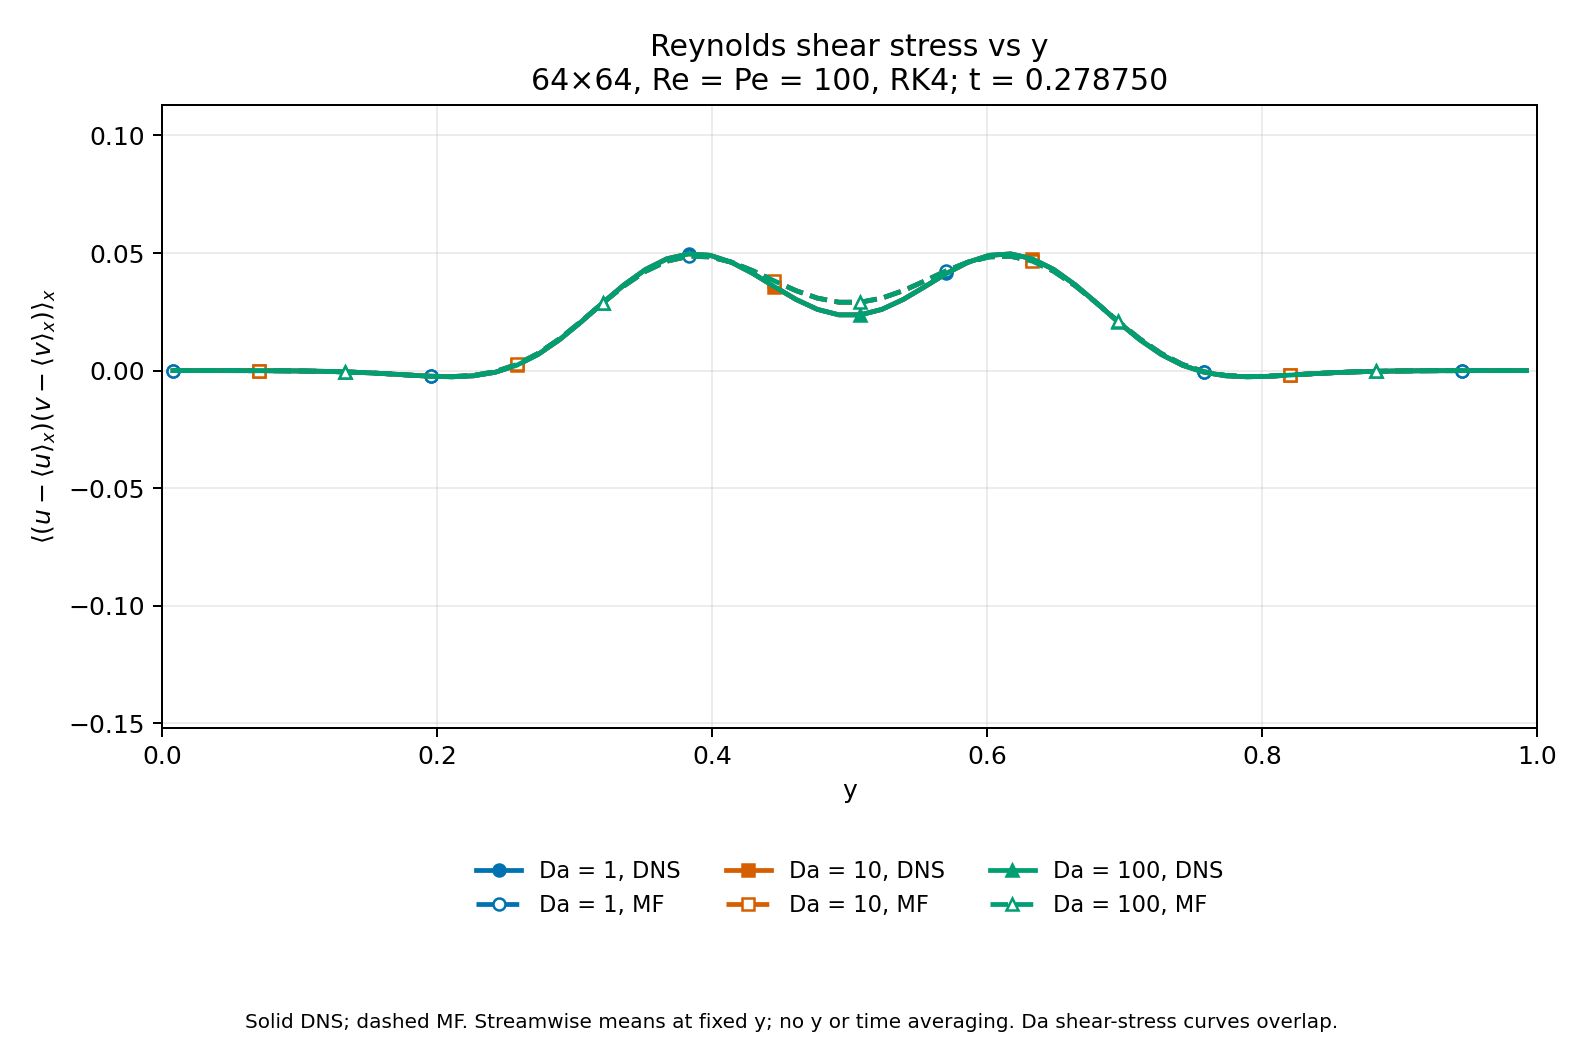

The file beside this chart, header and first rows:
Da, method, snapshot, step, time, y, shear_stress
1, DNS, 3, 446, 0.2787, 0.007812, -3.500787171002023e-18
1, DNS, 3, 446, 0.2787, 0.02344, -7.352317327830266e-07
1, DNS, 3, 446, 0.2787, 0.03906, -4.112671672089703e-06
1, DNS, 3, 446, 0.2787, 0.05469, -1.3455004692760089e-05
1, DNS, 3, 446, 0.2787, 0.07031, -3.476659572471285e-05
1, DNS, 3, 446, 0.2787, 0.08594, -7.833951271227105e-05
1, DNS, 3, 446, 0.2787, 0.1016, -0.0001604
1, DNS, 3, 446, 0.2787, 0.1172, -0.0003042
1, DNS, 3, 446, 0.2787, 0.1328, -0.0005377
1, DNS, 3, 446, 0.2787, 0.1484, -0.0008866
1, DNS, 3, 446, 0.2787, 0.1641, -0.001357
1, DNS, 3, 446, 0.2787, 0.1797, -0.001908
1, DNS, 3, 446, 0.2787, 0.1953, -0.002413
1, DNS, 3, 446, 0.2787, 0.2109, -0.002634
1, DNS, 3, 446, 0.2787, 0.2266, -0.002213
1, DNS, 3, 446, 0.2787, 0.2422, -0.0007212
1, DNS, 3, 446, 0.2787, 0.2578, 0.002237
1, DNS, 3, 446, 0.2787, 0.2734, 0.006885
1, DNS, 3, 446, 0.2787, 0.2891, 0.01316
1, DNS, 3, 446, 0.2787, 0.3047, 0.02067
1, DNS, 3, 446, 0.2787, 0.3203, 0.02873
1, DNS, 3, 446, 0.2787, 0.3359, 0.03646
1, DNS, 3, 446, 0.2787, 0.3516, 0.04299
1, DNS, 3, 446, 0.2787, 0.3672, 0.04754
1, DNS, 3, 446, 0.2787, 0.3828, 0.04961
1, DNS, 3, 446, 0.2787, 0.3984, 0.04902
1, DNS, 3, 446, 0.2787, 0.4141, 0.04604
1, DNS, 3, 446, 0.2787, 0.4297, 0.04129
1, DNS, 3, 446, 0.2787, 0.4453, 0.03569
1, DNS, 3, 446, 0.2787, 0.4609, 0.03028
1, DNS, 3, 446, 0.2787, 0.4766, 0.02603
1, DNS, 3, 446, 0.2787, 0.4922, 0.02371
1, DNS, 3, 446, 0.2787, 0.5078, 0.02371
1, DNS, 3, 446, 0.2787, 0.5234, 0.02603
1, DNS, 3, 446, 0.2787, 0.5391, 0.03028
1, DNS, 3, 446, 0.2787, 0.5547, 0.03569
1, DNS, 3, 446, 0.2787, 0.5703, 0.04129
1, DNS, 3, 446, 0.2787, 0.5859, 0.04604
1, DNS, 3, 446, 0.2787, 0.6016, 0.04902
1, DNS, 3, 446, 0.2787, 0.6172, 0.04961
1, DNS, 3, 446, 0.2787, 0.6328, 0.04754
1, DNS, 3, 446, 0.2787, 0.6484, 0.04299
1, DNS, 3, 446, 0.2787, 0.6641, 0.03646
1, DNS, 3, 446, 0.2787, 0.6797, 0.02873
1, DNS, 3, 446, 0.2787, 0.6953, 0.02067
1, DNS, 3, 446, 0.2787, 0.7109, 0.01316
1, DNS, 3, 446, 0.2787, 0.7266, 0.006885
1, DNS, 3, 446, 0.2787, 0.7422, 0.002237
1, DNS, 3, 446, 0.2787, 0.7578, -0.0007212
1, DNS, 3, 446, 0.2787, 0.7734, -0.002213
1, DNS, 3, 446, 0.2787, 0.7891, -0.002634
1, DNS, 3, 446, 0.2787, 0.8047, -0.002413
1, DNS, 3, 446, 0.2787, 0.8203, -0.001908
1, DNS, 3, 446, 0.2787, 0.8359, -0.001357
1, DNS, 3, 446, 0.2787, 0.8516, -0.0008866
1, DNS, 3, 446, 0.2787, 0.8672, -0.0005377
1, DNS, 3, 446, 0.2787, 0.8828, -0.0003042
1, DNS, 3, 446, 0.2787, 0.8984, -0.0001604
1, DNS, 3, 446, 0.2787, 0.9141, -7.833951271227658e-05
1, DNS, 3, 446, 0.2787, 0.9297, -3.476659572471603e-05
... 324 more rows
